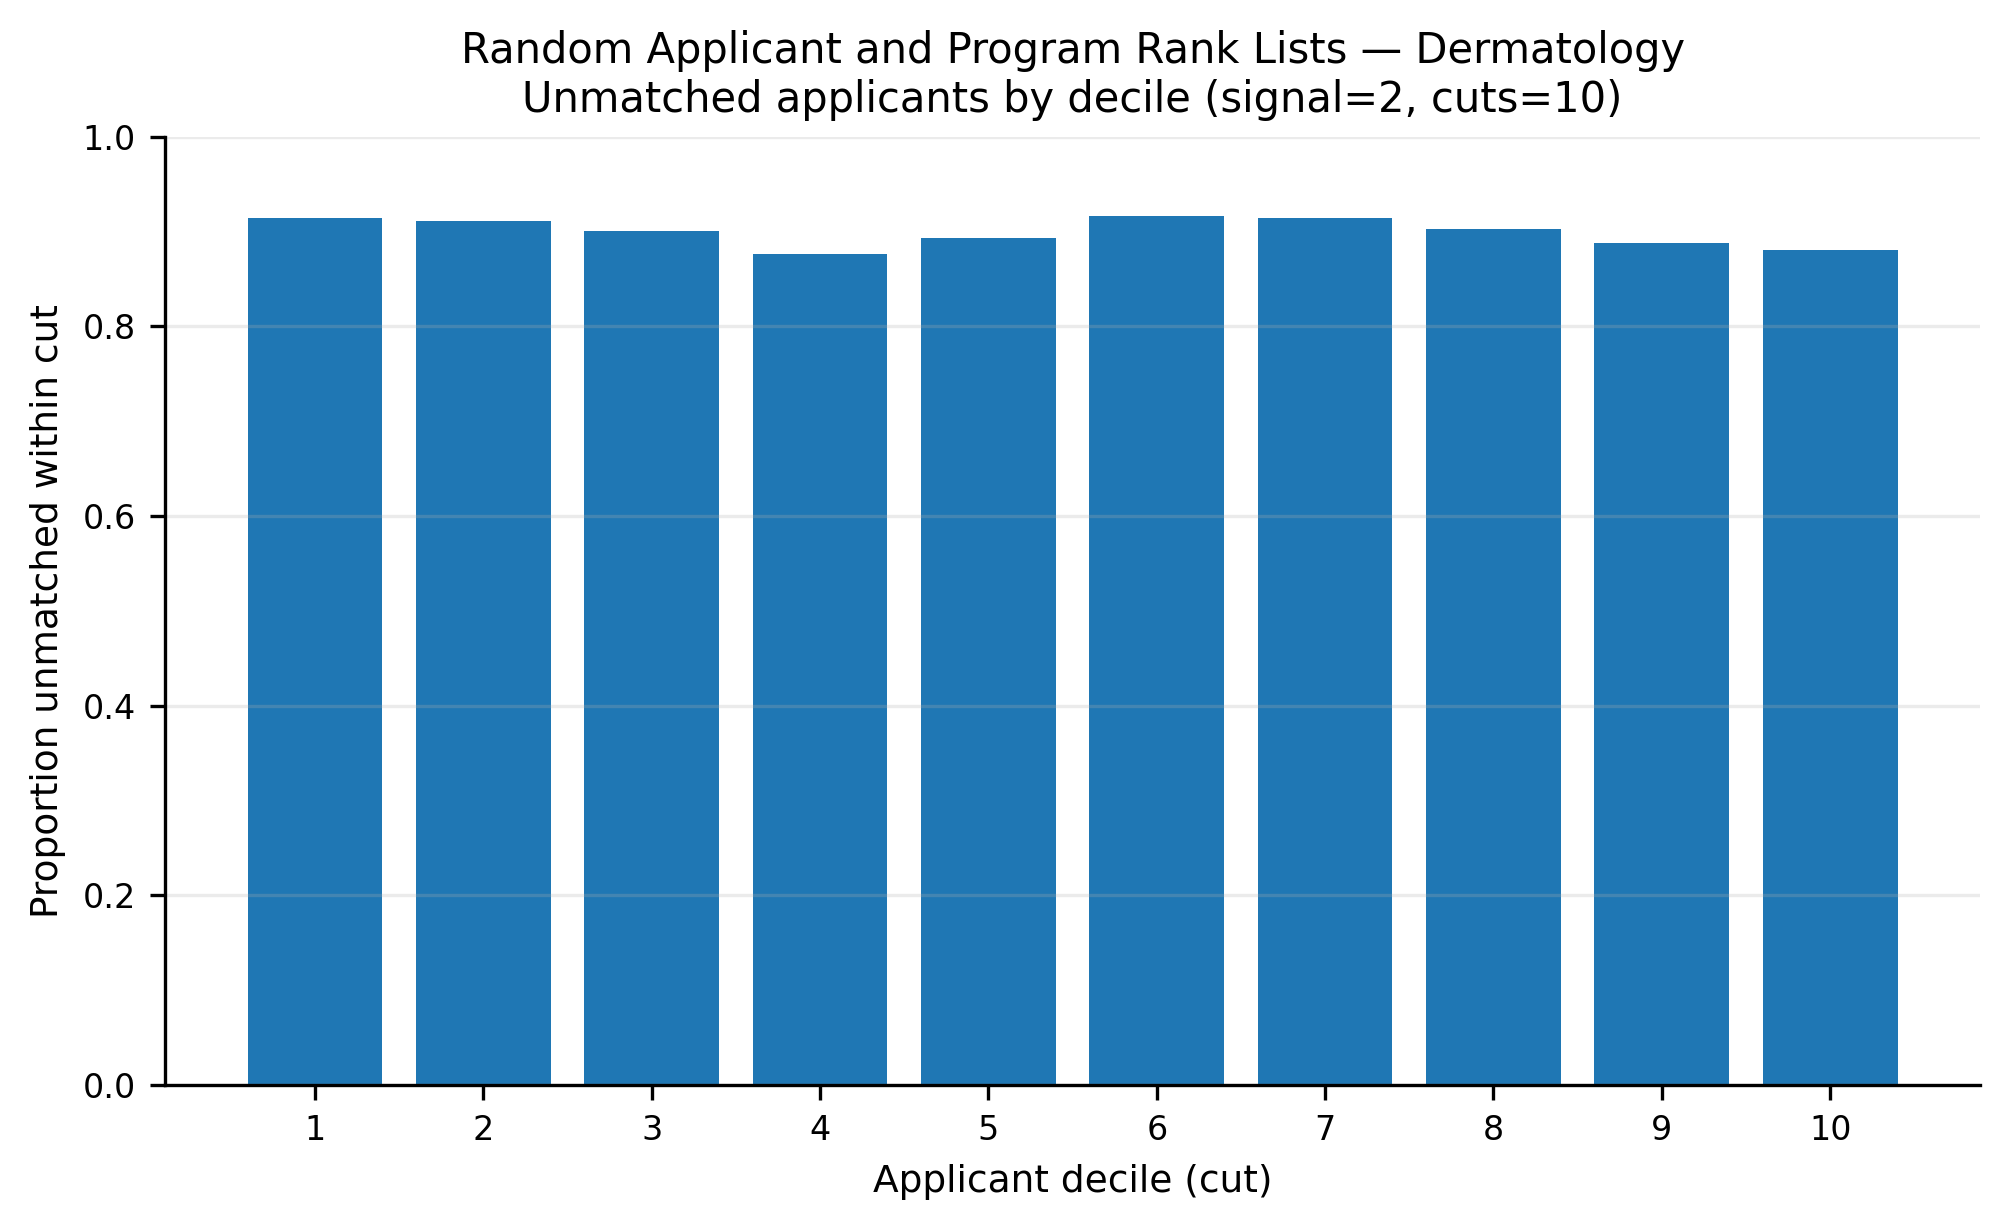

The file beside this chart, header and first rows:
app_cut, prop_unmatched
1, 0.914
2, 0.9107
3, 0.9
4, 0.876
5, 0.8927
6, 0.9167
7, 0.9147
8, 0.9027
9, 0.888
10, 0.8807
